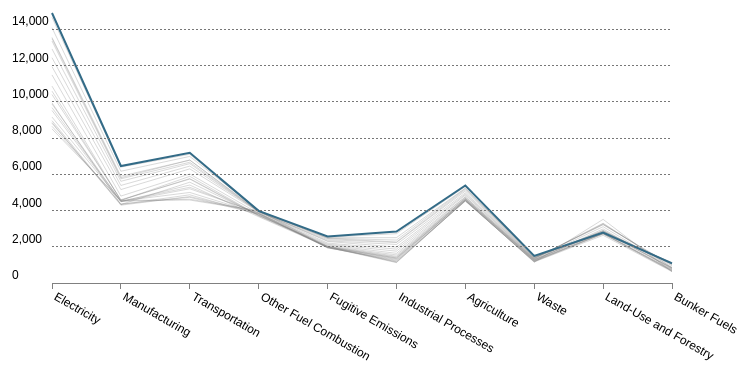
D3 v3 page, settled after 360 driven frames (6 s of simulated time); the page loaded 1 data file(s).


var SECTION_1_SHOWING = false;
var	lineSvg;

function setupLine(year) {
	var gy;
	var	margins = {top: 30, right: 100, bottom: 100, left: 80},
		width = 800 - margins.left - margins.right,
		height = 400 - margins.top - margins.bottom;

	var sector = ["Electricity", "Manufacturing","Transportation", "Other Fuel Combustion","Fugitive Emissions", "Industrial Processes", "Agriculture", "Waste", "Land-Use and Forestry", "Bunker Fuels"]

	var id = [1990,1991,1992,1993,1994,1995,1996,1997,1998,1999,2000,2001,2002,2003,2004,2005,2006,2007,2008,2009,2010,2011,2012]

	var	x = d3.scale.linear().range([0, width]);
	var	y = d3.scale.linear().range([height, 0]);
	 
	// Define the axes
	var	xAxis = d3.svg.axis().scale(x)
		.orient("bottom").ticks(10).tickFormat(function(d,i){
            return sector[i];
        });
	 
	var	yAxis = d3.svg.axis().scale(y)
		.orient("left").ticks(6)
		.tickSize(width)
		.outerTickSize(0)
    	.orient("right");
	 
	// Define the line
	var	valueline = d3.svg.line()
		.x(function(d) { return x(d.sector); })
		.y(function(d) { return y(d.amount); });

	lineSvg = d3.select("body")
	.append("svg")
		.attr("width", width + margins.left + margins.right)
		.attr("height", height + margins.top + margins.bottom)
	.append("g")
		.attr("transform", "translate(" + margins.left + "," + margins.top + ")");

		// Get the data
	d3.csv("line_data.csv", function(error, data) {
	  	if(error){
			console.log( error ) ;
		}

		data.forEach(function(d) {
			d.year = +d.year;
			d.sector = +d.sector;
			d.amount = +d.amount;
			
		});
	 
		// Scale the range of the data
		x.domain([d3.min(data, function(d) { return d.sector; }), d3.max(data, function(d) { return d.sector; })]);
		y.domain([0, d3.max(data, function(d) { return d.amount; })]);

		var dataNest = d3.nest()
        .key(function(d) {return d.year;})
        .entries(data);
	 
		var count = -1;
		dataNest.forEach(function(d) {
			count++;
	        lineSvg.append("path")
	        	.attr("class","line2")
	            .attr("id", id[count])
	            .attr("d", valueline(d.values))
	            .attr("opacity", 0)
	            .attr("stroke", "grey")

	            .on("mouseover", function () {
					var lineId = d3.select(this).attr("id");

					if(lineId<year){
						d3.select(this)
						.attr("stroke-width", 2)
						.attr("opacity", 1)
						.attr("stroke", "#90AFC5");
					}
				})
				.on("mouseout", function () {
					var lineId = d3.select(this).attr("id");

					if(lineId<year){
						d3.select(this)
						.attr("opacity", 0.3)
						.attr("stroke", "grey")
						.attr("stroke-width", 1);
					}
				});
		});

		for(var i=1990;i<year+1;i++){
			document.getElementById(i).setAttribute("opacity","0.3");
			document.getElementById(i).setAttribute("stroke-width",1);
		}

		document.getElementById(year).setAttribute("stroke","#336B87");
		document.getElementById(year).setAttribute("opacity","1");
		document.getElementById(year).setAttribute("stroke-width",2);
	 
		// Add the X Axis
		lineSvg.append("g")		
			.attr("class", "x axis")
			.attr("transform", "translate(0," + height + ")")
			.call(xAxis)
			.selectAll("text")
		  	.attr("y", 9)
		  	.attr("x", 9)
		  	.attr("dy", ".35em")
		  	.attr("transform", "rotate(30)")
		  	.style("text-anchor", "start");	
	 
		// Add the Y Axis
		gy = lineSvg.append("g")		
			.attr("class", "y axis")
			.call(yAxis);

		gy.selectAll("g").filter(function(d) { return d; })
		    .classed("minor", true);

		gy.selectAll("text")
		    .attr("x", -40)
		    .attr("dy", -4);
	});
}
 

function line(year){
	// Adds the svg canvas
	if(SECTION_1_SHOWING == false) {
		setupLine(year);
	}
	else{
		lineSvg.selectAll("line2")
		.attr("opacity","0");

		for(var i=1990;i<year+1;i++){
			var elm = document.getElementById(i);
    		elm.setAttribute("opacity","0.3");
    		elm.setAttribute("stroke","grey");
    		elm.setAttribute("stroke-width",1);
    	}
    	elm2 = document.getElementById(year);
    	elm2.setAttribute("stroke","#336B87");
    	elm2.setAttribute("opacity","1");
    	elm2.setAttribute("stroke-width",2);
	}
}

line(2012);

 


### data: line_data.csv
sector, year, amount
1, 1990, 8507
1, 1991, 8649
1, 1992, 8815
1, 1993, 8862
1, 1994, 8961
1, 1995, 9159
1, 1996, 9521
1, 1997, 9679
1, 1998, 9877
1, 1999, 9944
1, 2000, 10402
1, 2001, 10591
1, 2002, 10867
1, 2003, 11485
1, 2004, 11943
1, 2005, 12435
1, 2006, 12919
1, 2007, 13483
1, 2008, 13554
1, 2009, 13357
1, 2010, 14089
1, 2011, 14667
1, 2012, 14904
2, 1990, 4563
2, 1991, 4507
2, 1992, 4359
2, 1993, 4296
2, 1994, 4335
2, 1995, 4522
2, 1996, 4482
2, 1997, 4524
2, 1998, 4493
2, 1999, 4334
2, 2000, 4597
2, 2001, 4567
2, 2002, 4556
2, 2003, 4798
2, 2004, 5157
2, 2005, 5385
2, 2006, 5614
2, 2007, 5815
2, 2008, 5895
2, 2009, 5753
2, 2010, 6169
2, 2011, 6399
2, 2012, 6457
3, 1990, 4580
3, 1991, 4626
3, 1992, 4731
3, 1993, 4773
3, 1994, 4868
3, 1995, 4998
3, 1996, 5202
3, 1997, 5283
3, 1998, 5408
3, 1999, 5563
3, 2000, 5736
3, 2001, 5764
3, 2002, 5889
3, 2003, 6017
... 170 more rows